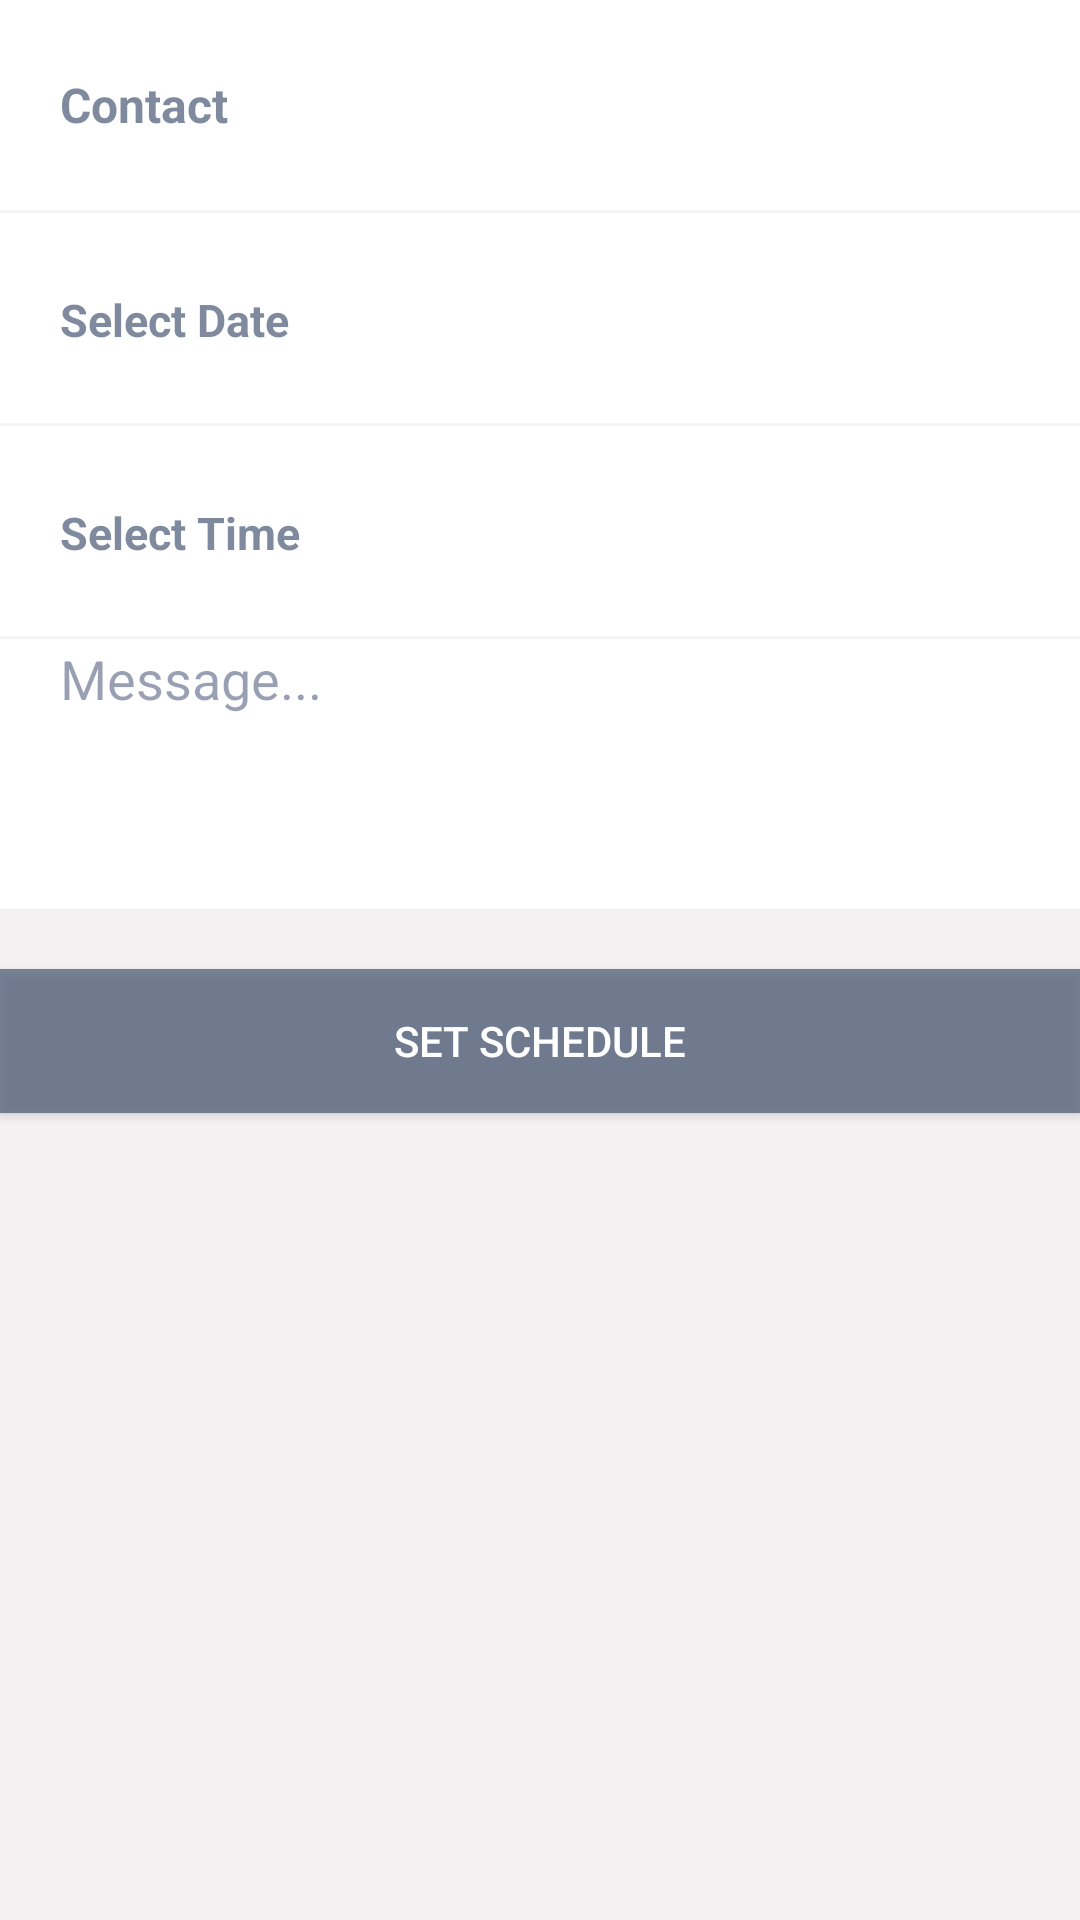

Reconstruct the res/layout file that produces this screen, plus the resources it refers to.
<!-- AndroidManifest.xml: application theme Theme.AppCompat.Light.NoActionBar -->
<!-- res/layout/smscontent.xml -->
<?xml version="1.0" encoding="utf-8"?>
<RelativeLayout xmlns:android="http://schemas.android.com/apk/res/android"
    android:layout_width="match_parent"
    android:layout_height="match_parent"
    xmlns:app="http://schemas.android.com/apk/res-auto"
    xmlns:tools="http://schemas.android.com/tools"
    android:background="@android:color/white">

    <RelativeLayout
        android:id="@+id/relativeLayoutSelectContact"
        android:layout_width="match_parent"
        android:layout_height="wrap_content">

        <LinearLayout
            android:layout_width="match_parent"
            android:layout_height="70dp"
            android:orientation="horizontal"
            android:weightSum="10">

            <TextView
                android:id="@+id/btnContact"
                android:layout_width="80dp"
                android:layout_height="match_parent"
                android:layout_weight="2"
                android:gravity="center_vertical"
                android:paddingStart="20dp"
                android:text="Contact"
                android:textColor="@color/colorPrimary"
                android:textSize="16sp"
                android:textStyle="bold" />

            <EditText
                android:id="@+id/editTextToRecipient"
                android:layout_width="0dp"
                android:layout_height="match_parent"
                android:layout_weight="7"
                android:background="@android:color/white"
                android:gravity="start"
                android:inputType="phone"
                android:maxLength="50"
                android:paddingEnd="5dp"
                android:paddingStart="5dp"
                android:text=""
                android:textColor="#565656"
                android:textSize="15sp" />
        </LinearLayout>
    </RelativeLayout>

    <View
        android:id="@+id/view1"
        android:layout_width="match_parent"
        android:layout_height="1dp"
        android:layout_below="@+id/relativeLayoutSelectContact"
        android:background="#F6F4F5" />

    <RelativeLayout
        android:id="@+id/relativeLayoutSelectDate"
        android:layout_width="match_parent"
        android:layout_height="wrap_content"
        android:layout_below="@+id/view1">

        <LinearLayout
            android:layout_width="match_parent"
            android:layout_height="70dp"
            android:orientation="horizontal"
            android:paddingTop="1dp"
            android:weightSum="10">

            <TextView
                android:id="@+id/btnsetDate"
                android:layout_width="90dp"
                android:layout_height="match_parent"
                android:layout_weight="2"
                android:gravity="center_vertical"
                android:paddingStart="20dp"
                android:text="Select Date"
                android:textColor="@color/colorPrimary"
                android:textSize="15sp"
                android:textStyle="bold" />

            <TextView
                android:id="@+id/textViewDate"
                android:layout_width="0dp"
                android:layout_height="58dp"
                android:layout_weight="7"
                android:gravity="center"
                android:text=""
                android:textColor="#565656"
                android:textSize="20sp" />

        </LinearLayout>
    </RelativeLayout>

    <View
        android:id="@+id/view2"
        android:layout_width="match_parent"
        android:layout_height="1dp"
        android:layout_below="@+id/relativeLayoutSelectDate"
        android:background="#F6F4F5" />

    <RelativeLayout
        android:id="@+id/relativeLayoutSelectTime"
        android:layout_width="match_parent"
        android:layout_height="wrap_content"
        android:layout_below="@+id/view2">

        <LinearLayout
            android:layout_width="match_parent"
            android:layout_height="70dp"
            android:orientation="horizontal"
            android:paddingTop="1dp"
            android:weightSum="10">

            <TextView
                android:id="@+id/btnsetTime"
                android:layout_width="90dp"
                android:layout_height="match_parent"
                android:layout_weight="2"
                android:gravity="center_vertical"
                android:paddingLeft="20dp"
                android:text="Select Time"
                android:textColor="@color/colorPrimary"
                android:textSize="15sp"
                android:textStyle="bold" />

            <TextView
                android:id="@+id/textViewTime"
                android:layout_width="0dp"
                android:layout_height="match_parent"
                android:layout_weight="7"
                android:gravity="center"
                android:text=""
                android:textColor="#565656"
                android:textSize="20dp" />

        </LinearLayout>
    </RelativeLayout>

    <View
        android:id="@+id/view3"
        android:layout_width="match_parent"
        android:layout_height="1dp"
        android:layout_below="@+id/relativeLayoutSelectTime"
        android:background="#F6F4F5" />

    <LinearLayout
        android:id="@+id/relativeLayoutMessage"
        android:layout_width="match_parent"
        android:layout_height="match_parent"
        android:layout_below="@+id/view3"
        android:background="#f3f1f2"
        android:orientation="vertical">

        <EditText
            android:id="@+id/editTextMessage"
            android:layout_width="match_parent"
            android:layout_height="90dp"
            android:background="@android:color/white"
            android:gravity="top"
            android:hint="Message..."
            android:textColor="@color/colorPrimary"
            android:textColorHint="@color/colorAccent"
            android:lines="4"
            android:maxLength="170"
            android:paddingLeft="20dp"
            android:paddingTop="1dp"
            android:text="" />

        <Button
            android:id="@+id/btnSetSchedule"
            style="@style/Widget.AppCompat.Button.Colored"
            android:layout_width="match_parent"
            android:layout_height="wrap_content"
            android:layout_marginTop="20dp"
            android:background="@color/colorPrimary"
            android:onClick="setSchedule"
            android:padding="5dp"
            android:text="Set Schedule"
            android:textColor="@android:color/white" />
    </LinearLayout>

</RelativeLayout>
<!-- resources referenced by this layout -->
<resources>
  <color name="colorAccent">#741E2E59</color>
  <color name="colorPrimary">#B54A5A77</color>
</resources>
